4-way image classification set "preprocessed" from GitHub (Nishmaa93/Thesis_Ehr_Model); label vocabulary: COVID-19, normal, pneumonia, turberculosis.

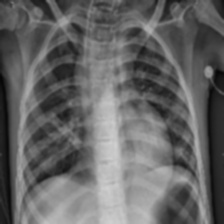
Label: pneumonia

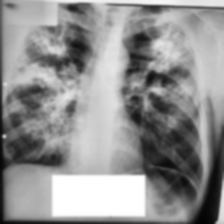
Label: turberculosis

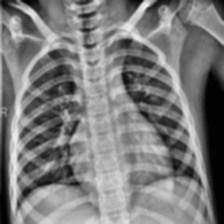
Label: normal

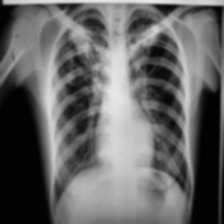
Label: turberculosis

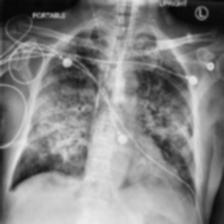
Label: COVID-19

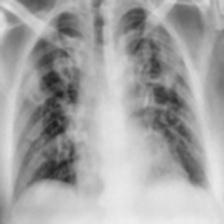
Label: COVID-19
